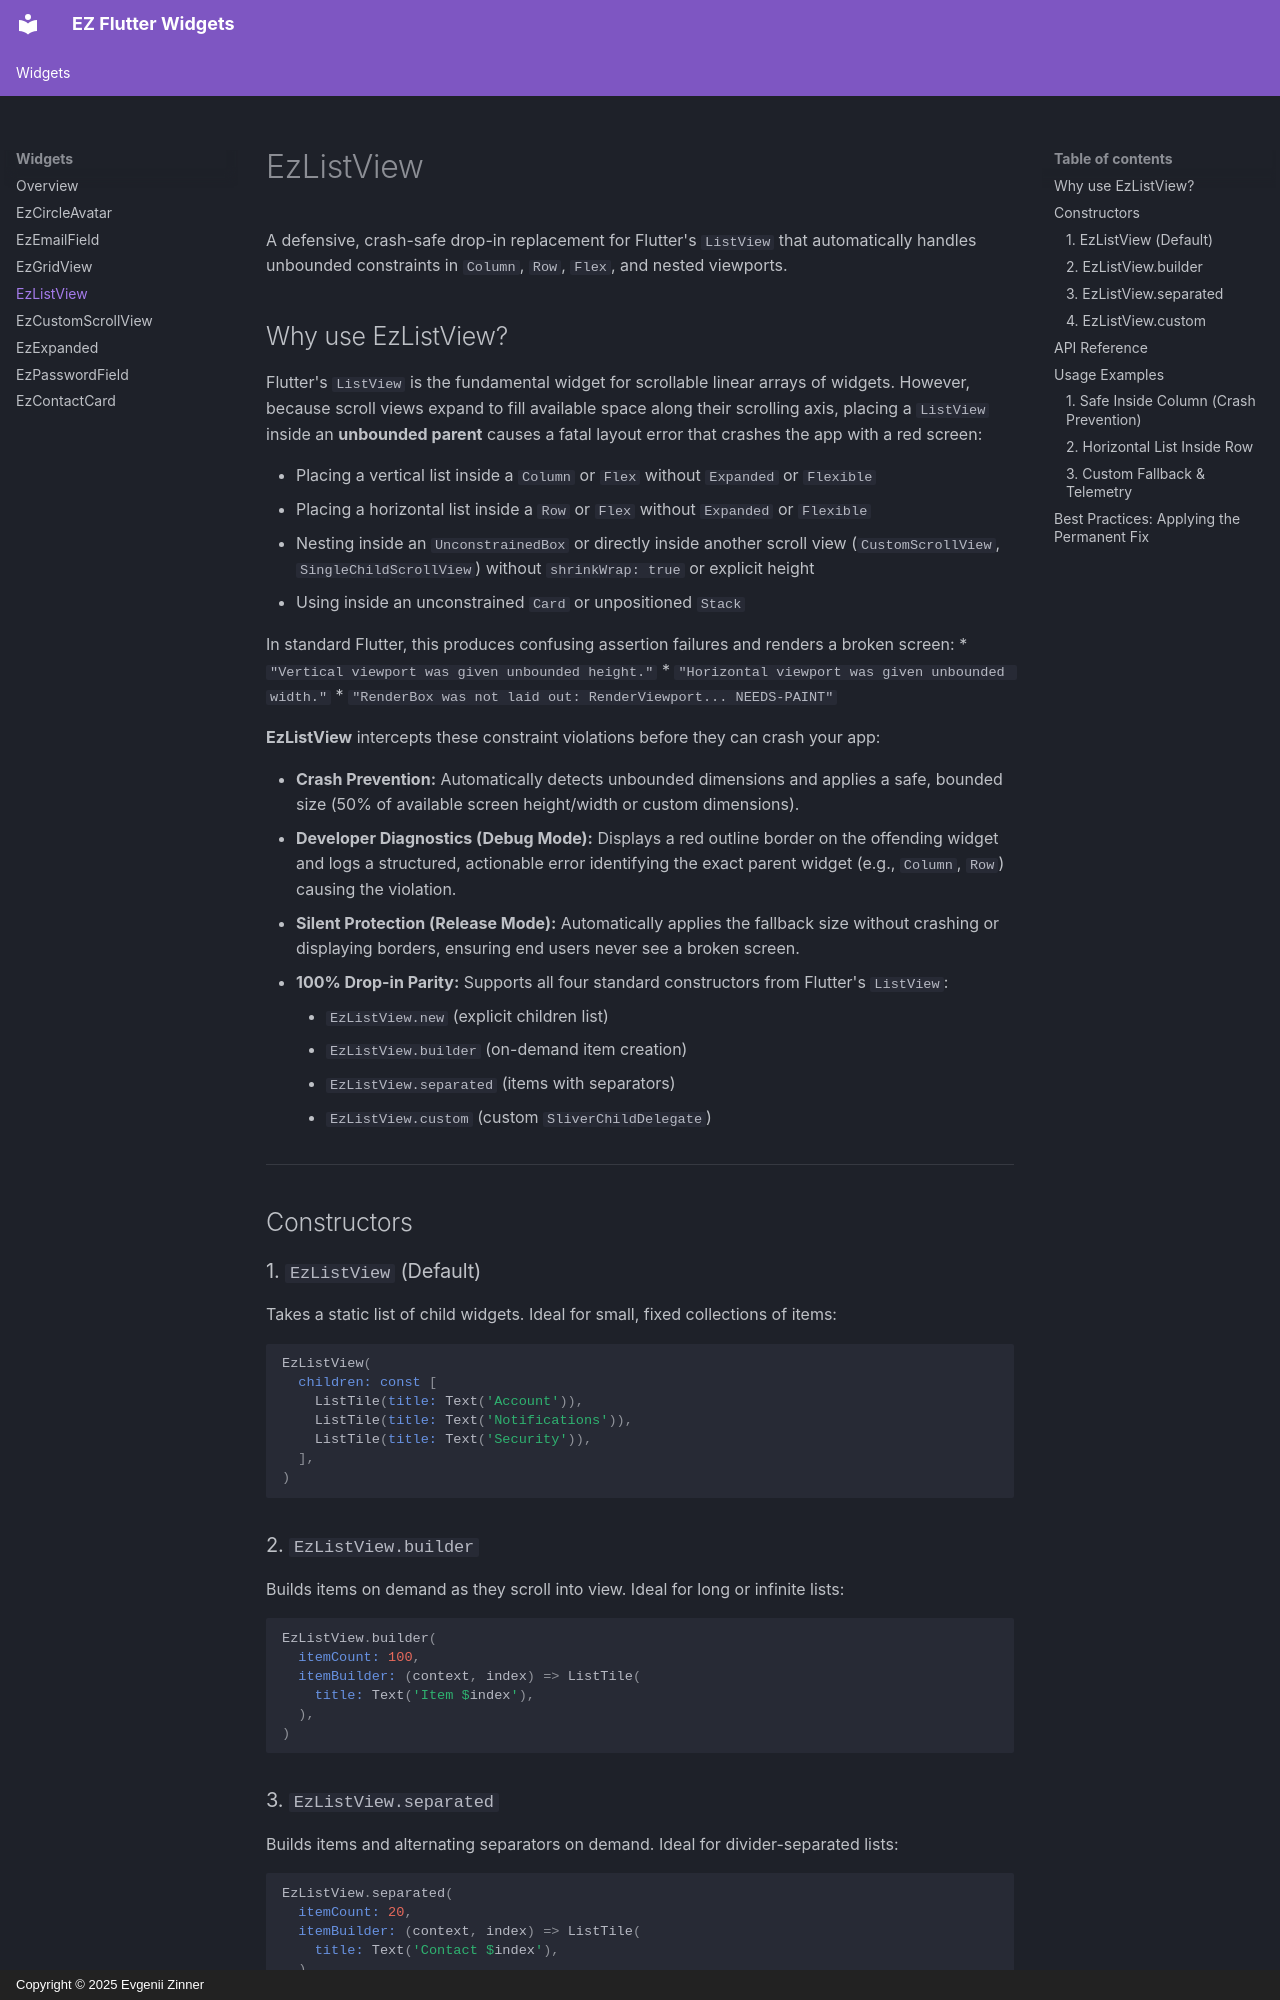

repository: ezinner-solutions/ez-flutter-docs · page: ez_list_view.html · generator: mkdocs · copyright: Copyright © 2025 Evgenii Zinner

# EzListView

A defensive, crash-safe drop-in replacement for Flutter's `ListView` that automatically handles unbounded constraints in `Column`, `Row`, `Flex`, and nested viewports.

## Why use EzListView?

Flutter's `ListView` is the fundamental widget for scrollable linear arrays of widgets. However, because scroll views expand to fill available space along their scrolling axis, placing a `ListView` inside an **unbounded parent** causes a fatal layout error that crashes the app with a red screen:

*   Placing a vertical list inside a `Column` or `Flex` without `Expanded` or `Flexible`
*   Placing a horizontal list inside a `Row` or `Flex` without `Expanded` or `Flexible`
*   Nesting inside an `UnconstrainedBox` or directly inside another scroll view (`CustomScrollView`, `SingleChildScrollView`) without `shrinkWrap: true` or explicit height
*   Using inside an unconstrained `Card` or unpositioned `Stack`

In standard Flutter, this produces confusing assertion failures and renders a broken screen:
*   `"Vertical viewport was given unbounded height."`
*   `"Horizontal viewport was given unbounded width."`
*   `"RenderBox was not laid out: RenderViewport... NEEDS-PAINT"`

**EzListView** intercepts these constraint violations before they can crash your app:

*   **Crash Prevention:** Automatically detects unbounded dimensions and applies a safe, bounded size (50% of available screen height/width or custom dimensions).
*   **Developer Diagnostics (Debug Mode):** Displays a red outline border on the offending widget and logs a structured, actionable error identifying the exact parent widget (e.g., `Column`, `Row`) causing the violation.
*   **Silent Protection (Release Mode):** Automatically applies the fallback size without crashing or displaying borders, ensuring end users never see a broken screen.
*   **100% Drop-in Parity:** Supports all four standard constructors from Flutter's `ListView`:
    *   `EzListView.new` (explicit children list)
    *   `EzListView.builder` (on-demand item creation)
    *   `EzListView.separated` (items with separators)
    *   `EzListView.custom` (custom `SliverChildDelegate`)

---

## Constructors

### 1. `EzListView` (Default)
Takes a static list of child widgets. Ideal for small, fixed collections of items:

```dart
EzListView(
  children: const [
    ListTile(title: Text('Account')),
    ListTile(title: Text('Notifications')),
    ListTile(title: Text('Security')),
  ],
)
```

### 2. `EzListView.builder`
Builds items on demand as they scroll into view. Ideal for long or infinite lists:

```dart
EzListView.builder(
  itemCount: 100,
  itemBuilder: (context, index) => ListTile(
    title: Text('Item $index'),
  ),
)
```
